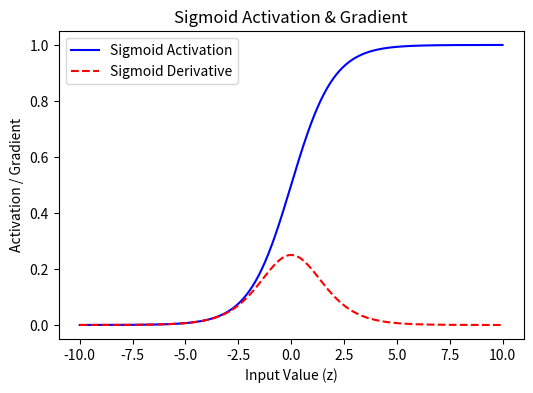
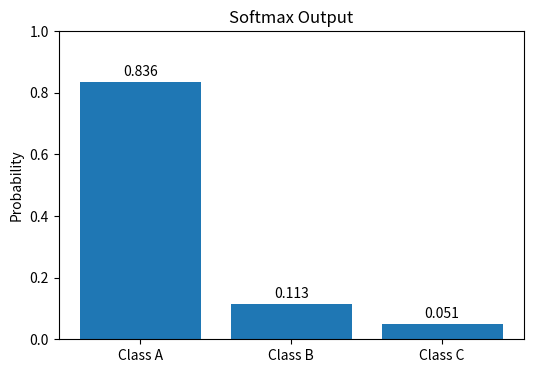
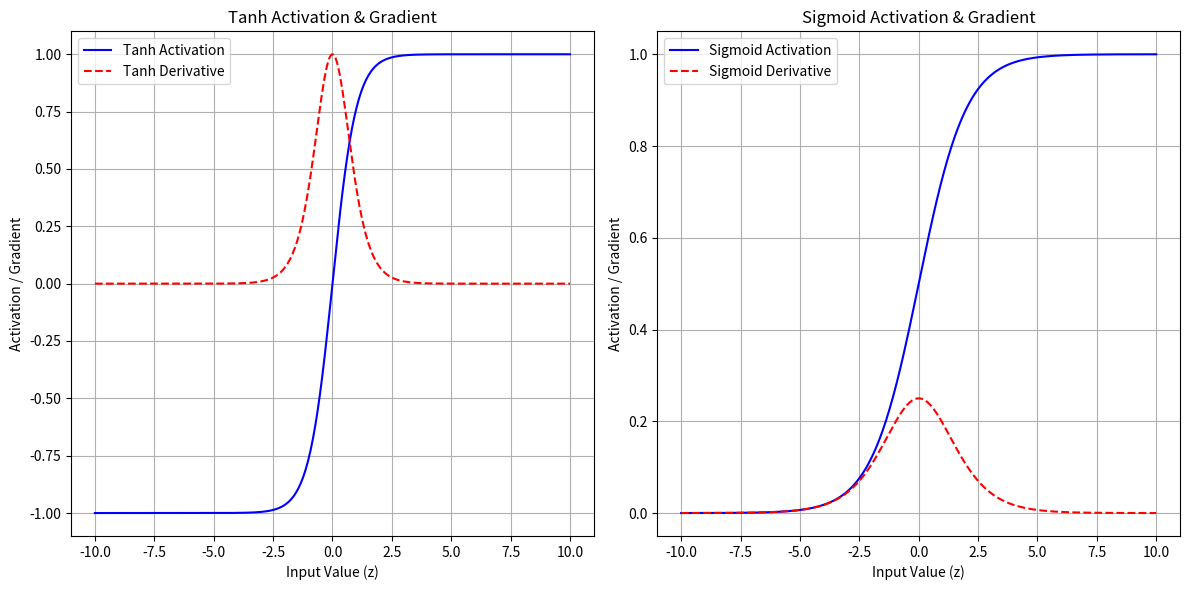

The script that saved these images, in order:
import numpy as np
import matplotlib.pyplot as plt


def sigmoid(x):
    return 1/(1+np.exp(-x))

def sigmoid_derivative(z):
    return sigmoid(z) * (1 - sigmoid(z))

# Generate a range of input values
z = np.linspace(-10, 10, 400)

sigmoid_grad = sigmoid_derivative(z)

plt.figure(figsize=(6,4))
plt.plot(z, sigmoid(z), label='Sigmoid Activation', color='b')
plt.plot(z, sigmoid_grad, label="Sigmoid Derivative", color='r', linestyle='--')
plt.title('Sigmoid Activation & Gradient')
plt.xlabel('Input Value (z)')
plt.ylabel('Activation / Gradient')
plt.legend()

plt.show()

def softmax(x):
    x=x-np.max(x)   # numerical stability
    ex=np.exp(x)
    return ex/np.sum(ex)

logits=np.array([3.0,1.0,0.2])

print("Logits:",logits)

prob=softmax(logits)

print("Softmax probabilities:",prob)
print("Sum:",prob.sum())


classes=['Class A','Class B','Class C']

plt.figure(figsize=(6,4))
plt.bar(classes,prob)
plt.ylim(0,1)
plt.ylabel("Probability")
plt.title("Softmax Output")

for i,p in enumerate(prob):
    plt.text(i,p+0.02,f"{p:.3f}",ha='center')

plt.show()


def tanh(z):
    return np.tanh(z)

def tanh_derivative(z):
    return 1 - np.tanh(z)**2

plt.figure(figsize=(12, 6))

# Plot tanh and its derivative
plt.subplot(1, 2, 1)
plt.plot(z, tanh(z), label='Tanh Activation', color='b')
plt.plot(z, tanh_derivative(z), label="Tanh Derivative", color='r', linestyle='--')
plt.title('Tanh Activation & Gradient')
plt.xlabel('Input Value (z)')
plt.ylabel('Activation / Gradient')
plt.grid(True)
plt.legend()

# Plot Sigmoid and its derivative
plt.subplot(1, 2, 2)
plt.plot(z, sigmoid(z), label='Sigmoid Activation', color='b')
plt.plot(z, sigmoid_grad, label="Sigmoid Derivative", color='r', linestyle='--')
plt.title('Sigmoid Activation & Gradient')
plt.xlabel('Input Value (z)')
plt.ylabel('Activation / Gradient')
plt.grid(True)
plt.legend()

plt.tight_layout()
plt.show()

def relu(z):
    return np.maximum(0, z)

def relu_derivative(z):
    return np.where(z > 0, 1, 0)

### type your answer here


### type your answer here
